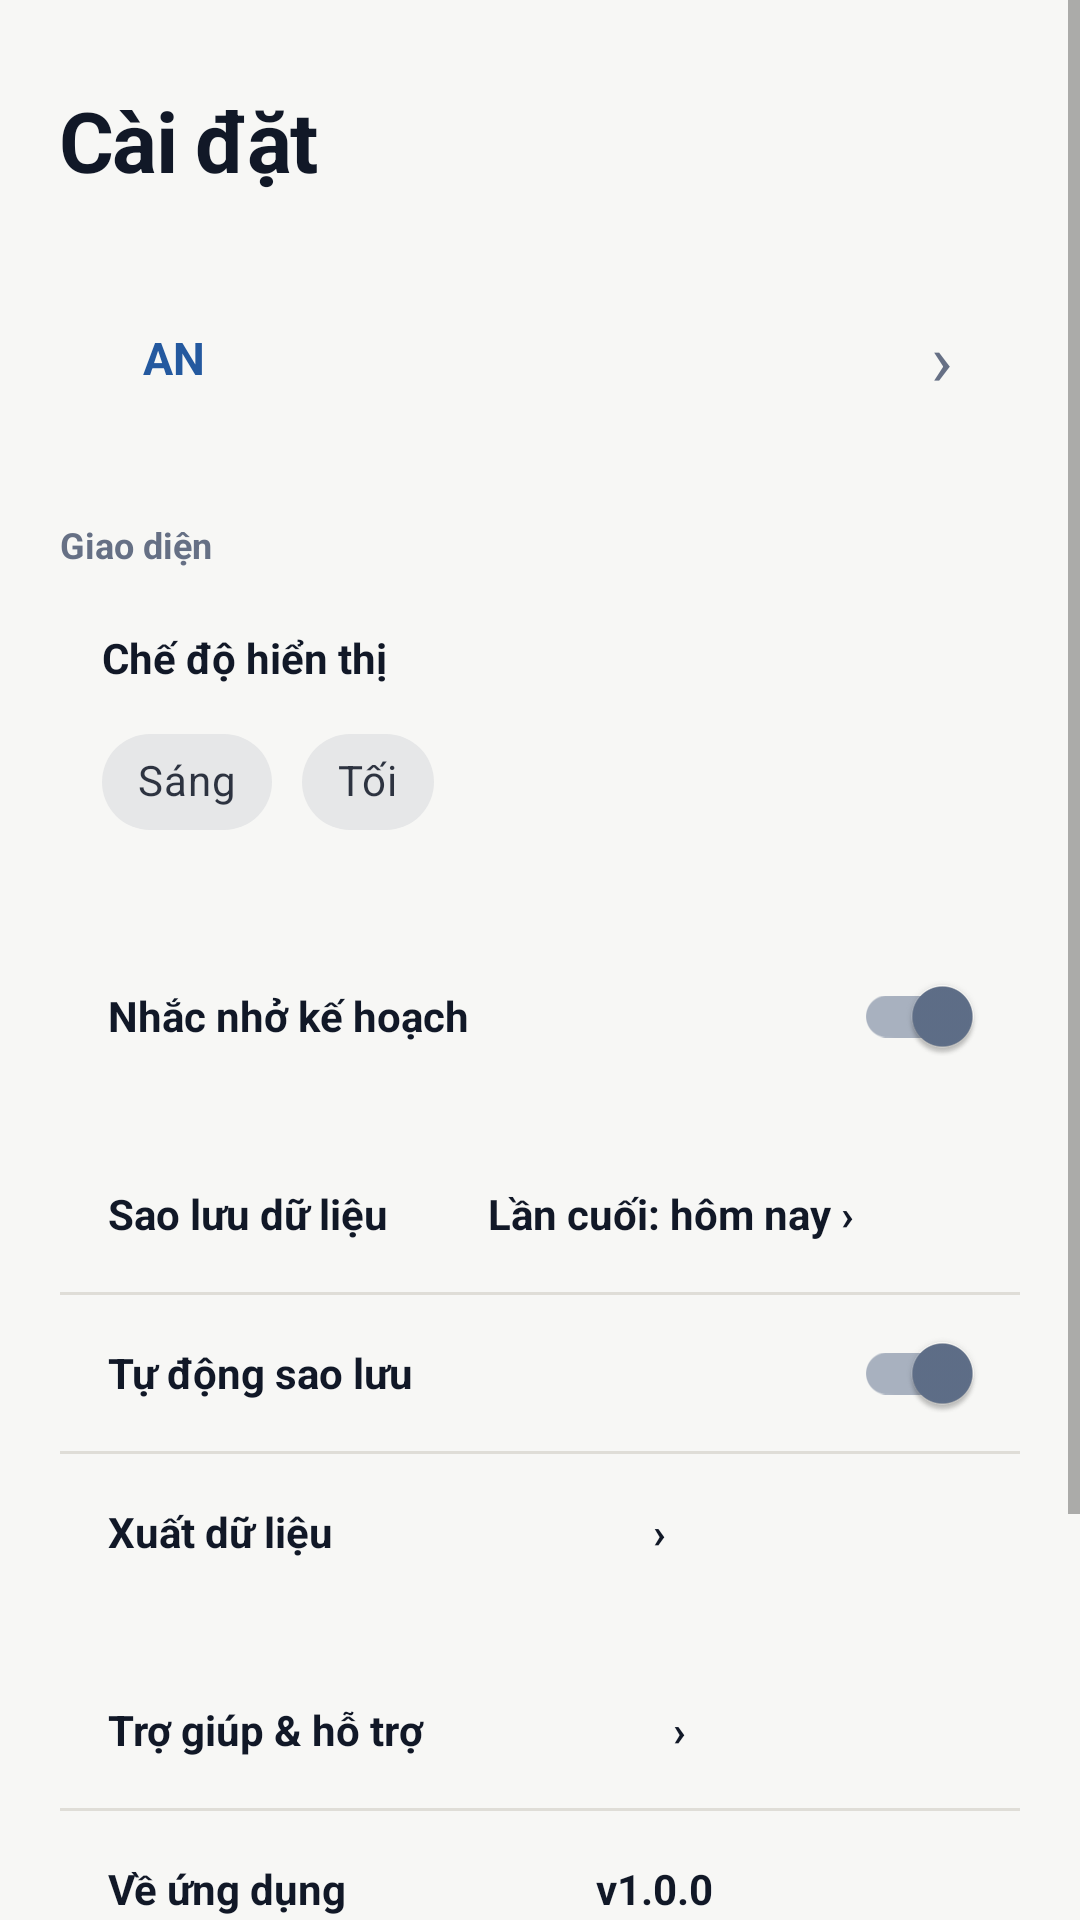

Reconstruct the res/layout file that produces this screen, plus the resources it refers to.
<!-- AndroidManifest.xml: application theme Theme.PersonalPlanner -->
<!-- res/layout/fragment_profile.xml -->
<?xml version="1.0" encoding="utf-8"?>
<ScrollView xmlns:android="http://schemas.android.com/apk/res/android"
    xmlns:app="http://schemas.android.com/apk/res-auto"
    android:layout_width="match_parent"
    android:layout_height="match_parent"
    android:background="@color/background"
    android:clipToPadding="false"
    android:fillViewport="true">

    <LinearLayout
        android:layout_width="match_parent"
        android:layout_height="wrap_content"
        android:orientation="vertical"
        android:paddingStart="20dp"
        android:paddingTop="28dp"
        android:paddingEnd="20dp"
        android:paddingBottom="30dp">

        <TextView
            android:layout_width="match_parent"
            android:layout_height="wrap_content"
            android:text="C&#224;i &#273;&#7863;t"
            android:textAppearance="@style/TextAppearance.PersonalPlanner.Headline" />

        <LinearLayout
            android:layout_width="match_parent"
            android:layout_height="76dp"
            android:layout_marginTop="16dp"
            android:background="@drawable/bg_soft_field"
            android:gravity="center_vertical"
            android:orientation="horizontal"
            android:paddingStart="14dp"
            android:paddingEnd="14dp">

            <TextView
                android:layout_width="48dp"
                android:layout_height="48dp"
                android:background="@drawable/bg_stat_primary"
                android:gravity="center"
                android:text="AN"
                android:textColor="@color/primary_dark"
                android:textSize="15sp"
                android:textStyle="bold" />

            <LinearLayout
                android:layout_width="0dp"
                android:layout_height="wrap_content"
                android:layout_marginStart="14dp"
                android:layout_weight="1"
                android:orientation="vertical">

                <TextView
                    android:id="@+id/txtProfileUsername"
                    android:layout_width="match_parent"
                    android:layout_height="wrap_content"
                    android:textAppearance="@style/TextAppearance.PersonalPlanner.Title" />

                <TextView
                    android:id="@+id/txtProfileEmail"
                    android:layout_width="match_parent"
                    android:layout_height="wrap_content"
                    android:layout_marginTop="2dp"
                    android:textAppearance="@style/TextAppearance.PersonalPlanner.Body"
                    android:textSize="12sp" />
            </LinearLayout>

            <TextView
                android:layout_width="24dp"
                android:layout_height="wrap_content"
                android:gravity="center"
                android:text="&#8250;"
                android:textColor="@color/text_secondary"
                android:textSize="24sp" />
        </LinearLayout>

        <TextView
            android:layout_width="match_parent"
            android:layout_height="wrap_content"
            android:layout_marginTop="16dp"
            android:text="Giao di&#7879;n"
            android:textColor="@color/text_secondary"
            android:textSize="12sp"
            android:textStyle="bold" />

        <LinearLayout
            android:layout_width="match_parent"
            android:layout_height="wrap_content"
            android:layout_marginTop="6dp"
            android:background="@drawable/bg_soft_field"
            android:orientation="vertical"
            android:padding="14dp">

            <TextView
                android:layout_width="match_parent"
                android:layout_height="wrap_content"
                android:text="Ch&#7871; &#273;&#7897; hi&#7875;n th&#7883;"
                android:textColor="@color/text_primary"
                android:textSize="14sp"
                android:textStyle="bold" />

            <com.google.android.material.chip.ChipGroup
                android:layout_width="match_parent"
                android:layout_height="wrap_content"
                android:layout_marginTop="8dp"
                app:singleSelection="true">

                <com.google.android.material.chip.Chip
                    style="@style/Widget.MaterialComponents.Chip.Filter"
                    android:layout_width="wrap_content"
                    android:layout_height="wrap_content"
                    android:text="S&#225;ng" />

                <com.google.android.material.chip.Chip
                    style="@style/Widget.MaterialComponents.Chip.Filter"
                    android:layout_width="wrap_content"
                    android:layout_height="wrap_content"
                    android:text="T&#7889;i" />
            </com.google.android.material.chip.ChipGroup>
        </LinearLayout>

        <LinearLayout
            android:layout_width="match_parent"
            android:layout_height="wrap_content"
            android:layout_marginTop="14dp"
            android:background="@drawable/bg_soft_field"
            android:orientation="vertical">

            <com.google.android.material.switchmaterial.SwitchMaterial
                android:layout_width="match_parent"
                android:layout_height="52dp"
                android:checked="true"
                android:paddingStart="16dp"
                android:paddingEnd="16dp"
                android:text="Nh&#7855;c nh&#7903; k&#7871; ho&#7841;ch"
                android:textColor="@color/text_primary"
                android:textStyle="bold" />
        </LinearLayout>

        <LinearLayout
            android:layout_width="match_parent"
            android:layout_height="wrap_content"
            android:layout_marginTop="14dp"
            android:background="@drawable/bg_soft_field"
            android:orientation="vertical">

            <TextView
                android:layout_width="match_parent"
                android:layout_height="52dp"
                android:gravity="center_vertical"
                android:paddingStart="16dp"
                android:paddingEnd="16dp"
                android:text="Sao l&#432;u d&#7919; li&#7879;u          L&#7847;n cu&#7889;i: h&#244;m nay &#8250;"
                android:textColor="@color/text_primary"
                android:textSize="14sp"
                android:textStyle="bold" />

            <View
                android:layout_width="match_parent"
                android:layout_height="1dp"
                android:background="@color/outline" />

            <com.google.android.material.switchmaterial.SwitchMaterial
                android:layout_width="match_parent"
                android:layout_height="52dp"
                android:checked="true"
                android:paddingStart="16dp"
                android:paddingEnd="16dp"
                android:text="T&#7921; &#273;&#7897;ng sao l&#432;u"
                android:textColor="@color/text_primary"
                android:textStyle="bold" />

            <View
                android:layout_width="match_parent"
                android:layout_height="1dp"
                android:background="@color/outline" />

            <TextView
                android:layout_width="match_parent"
                android:layout_height="52dp"
                android:gravity="center_vertical"
                android:paddingStart="16dp"
                android:paddingEnd="16dp"
                android:text="Xu&#7845;t d&#7919; li&#7879;u                                &#8250;"
                android:textColor="@color/text_primary"
                android:textSize="14sp"
                android:textStyle="bold" />
        </LinearLayout>

        <LinearLayout
            android:layout_width="match_parent"
            android:layout_height="wrap_content"
            android:layout_marginTop="14dp"
            android:background="@drawable/bg_soft_field"
            android:orientation="vertical">

            <TextView
                android:layout_width="match_parent"
                android:layout_height="52dp"
                android:gravity="center_vertical"
                android:paddingStart="16dp"
                android:paddingEnd="16dp"
                android:text="Tr&#7907; gi&#250;p &amp; h&#7895; tr&#7907;                         &#8250;"
                android:textColor="@color/text_primary"
                android:textSize="14sp"
                android:textStyle="bold" />

            <View
                android:layout_width="match_parent"
                android:layout_height="1dp"
                android:background="@color/outline" />

            <TextView
                android:layout_width="match_parent"
                android:layout_height="52dp"
                android:gravity="center_vertical"
                android:paddingStart="16dp"
                android:paddingEnd="16dp"
                android:text="V&#7873; &#7913;ng d&#7909;ng                         v1.0.0"
                android:textColor="@color/text_primary"
                android:textSize="14sp"
                android:textStyle="bold" />
        </LinearLayout>

        <com.google.android.material.button.MaterialButton
            android:id="@+id/btnManageCategories"
            style="@style/Widget.PersonalPlanner.Button.Outlined"
            android:layout_width="match_parent"
            android:layout_height="wrap_content"
            android:layout_marginTop="16dp"
            android:text="@string/manage_courses" />

        <com.google.android.material.button.MaterialButton
            android:id="@+id/btnLogout"
            style="@style/Widget.PersonalPlanner.Button.Danger"
            android:layout_width="match_parent"
            android:layout_height="wrap_content"
            android:layout_marginTop="10dp"
            android:text="@string/logout" />
    </LinearLayout>
</ScrollView>
<!-- resources referenced by this layout -->
<resources>
  <color name="background">#F7F7F5</color>
  <color name="outline">#DFDDD7</color>
  <color name="primary_dark">#24599F</color>
  <color name="text_primary">#111827</color>
  <color name="text_secondary">#667085</color>
  <string name="logout">Đăng xuất</string>
  <string name="manage_courses">Quản lý nhóm kế hoạch</string>
  <style name="TextAppearance.PersonalPlanner.Body" parent="TextAppearance.MaterialComponents.Body1">
          <item name="android:textColor">@color/text_secondary</item>
          <item name="android:textSize">14sp</item>
          <item name="android:lineSpacingExtra">3dp</item>
      </style>
  <style name="TextAppearance.PersonalPlanner.Headline" parent="TextAppearance.MaterialComponents.Headline5">
          <item name="android:textColor">@color/text_primary</item>
          <item name="android:textStyle">bold</item>
          <item name="android:textSize">28sp</item>
          <item name="android:letterSpacing">-0.02</item>
      </style>
  <style name="TextAppearance.PersonalPlanner.Title" parent="TextAppearance.MaterialComponents.Subtitle1">
          <item name="android:textColor">@color/text_primary</item>
          <item name="android:textStyle">bold</item>
          <item name="android:textSize">18sp</item>
      </style>
  <style name="Widget.PersonalPlanner.Button.Danger" parent="Widget.MaterialComponents.Button.OutlinedButton">
          <item name="android:minHeight">50dp</item>
          <item name="android:textAllCaps">false</item>
          <item name="cornerRadius">16dp</item>
          <item name="strokeColor">@color/danger</item>
          <item name="android:textColor">@color/danger</item>
      </style>
  <style name="Widget.PersonalPlanner.Button.Outlined" parent="Widget.MaterialComponents.Button.OutlinedButton">
          <item name="android:minHeight">50dp</item>
          <item name="android:textAllCaps">false</item>
          <item name="cornerRadius">16dp</item>
          <item name="strokeColor">@color/outline</item>
          <item name="android:textColor">@color/text_primary</item>
      </style>
  <color name="danger">#B94A48</color>
  <color name="primary">#3F6DB5</color>
  <color name="on_primary">#FFFFFF</color>
  <color name="secondary">#5F6F89</color>
  <color name="surface">#FFFFFF</color>
  <color name="error">#B94A48</color>
  <style name="ShapeAppearance.PersonalPlanner.Small" parent="ShapeAppearance.MaterialComponents.SmallComponent">
          <item name="cornerFamily">rounded</item>
          <item name="cornerSize">12dp</item>
      </style>
  <style name="ShapeAppearance.PersonalPlanner.Medium" parent="ShapeAppearance.MaterialComponents.MediumComponent">
          <item name="cornerFamily">rounded</item>
          <item name="cornerSize">18dp</item>
      </style>
  <style name="ShapeAppearance.PersonalPlanner.Large" parent="ShapeAppearance.MaterialComponents.LargeComponent">
          <item name="cornerFamily">rounded</item>
          <item name="cornerSize">24dp</item>
      </style>
  <style name="ThemeOverlay.PersonalPlanner.Dialog" parent="ThemeOverlay.MaterialComponents.MaterialAlertDialog">
          <item name="colorPrimary">@color/primary</item>
      </style>
</resources>
